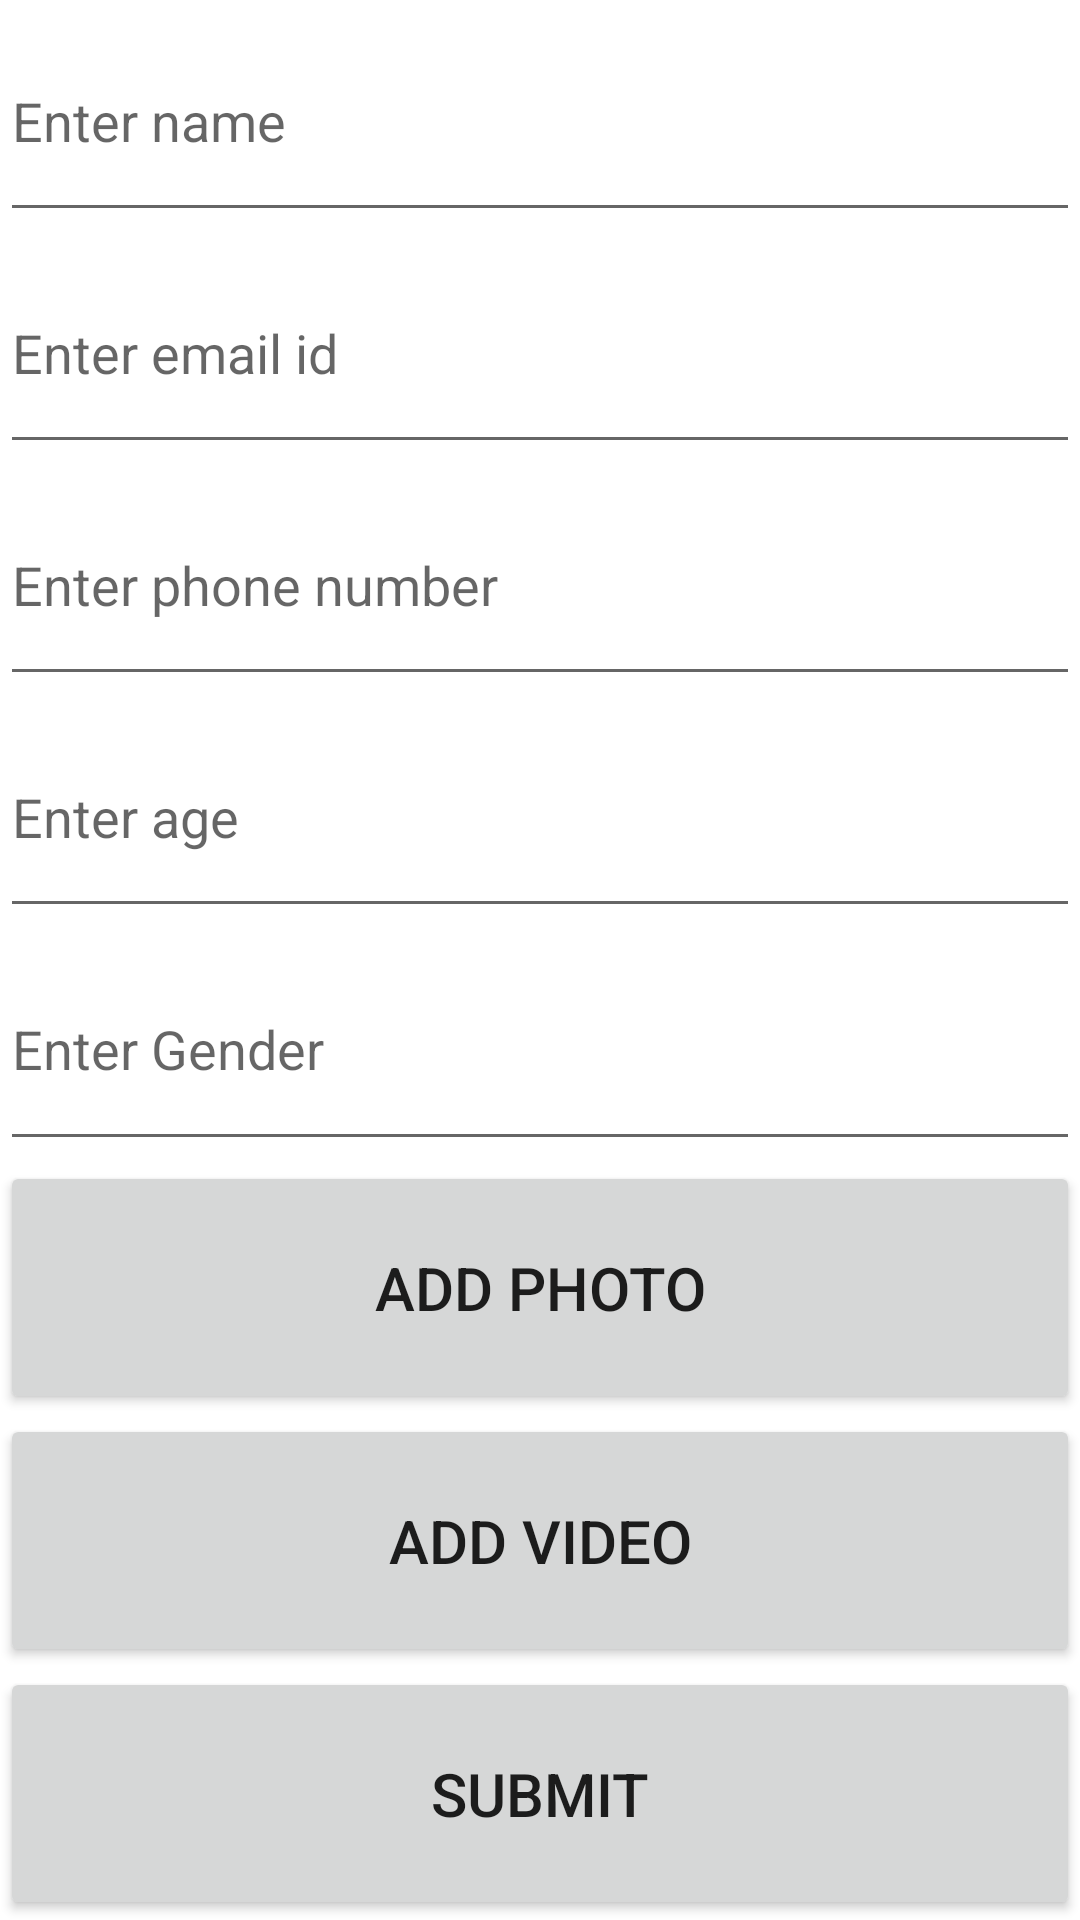

Reconstruct the res/layout file that produces this screen, plus the resources it refers to.
<!-- AndroidManifest.xml: application theme Theme.UserDataApp -->
<!-- res/layout/activity_main.xml -->
<?xml version="1.0" encoding="utf-8"?>
<LinearLayout xmlns:android="http://schemas.android.com/apk/res/android"
    xmlns:app="http://schemas.android.com/apk/res-auto"
    xmlns:tools="http://schemas.android.com/tools"
    android:layout_width="match_parent"
    android:layout_height="match_parent"
    android:orientation="vertical"
    tools:context=".MainActivity">


    <EditText
        android:id="@+id/name"
        android:layout_width="match_parent"
        android:layout_height="wrap_content"
        android:hint="Enter name"
        android:layout_weight="1"
        android:inputType="text"

        />
    <EditText
        android:id="@+id/email"
        android:layout_width="match_parent"
        android:layout_height="wrap_content"
        android:hint="Enter email id"
        android:layout_weight="1"
        android:inputType="textEmailAddress"
        />

    <EditText
        android:id="@+id/phno"
        android:layout_width="match_parent"
        android:layout_height="wrap_content"
        android:hint="Enter phone number"
        android:inputType="number"
        android:layout_weight="1"
        />
    <EditText
        android:id="@+id/age"
        android:layout_width="match_parent"
        android:layout_height="wrap_content"
        android:hint="Enter age"
        android:inputType="number"
        android:layout_weight="1"
        />

    <EditText
        android:id="@+id/gender"
        android:layout_width="match_parent"
        android:layout_height="wrap_content"
        android:hint="Enter Gender"
        android:inputType="text"
        android:layout_weight="1"
        />
    <Button
        android:id="@+id/addphoto"
        android:layout_width="match_parent"
        android:layout_height="wrap_content"
        android:layout_weight="1"
        android:text="Add Photo"
        android:textSize="20sp"
        />
    <Button
        android:id="@+id/addvideo"
        android:layout_width="match_parent"
        android:layout_height="wrap_content"
        android:layout_weight="1"
        android:text="Add Video"
        android:textSize="20sp"
        />
    <Button
        android:id="@+id/onSubmit"
        android:layout_width="match_parent"
        android:layout_height="wrap_content"
        android:layout_weight="1"
        android:text="Submit"
        android:textSize="20sp"
        />
</LinearLayout>
<!-- resources referenced by this layout -->
<resources>
  <style name="Theme.UserDataApp" parent="Theme.MaterialComponents.DayNight.DarkActionBar">
          
          <item name="colorPrimary">@color/purple_500</item>
          <item name="colorPrimaryVariant">@color/purple_700</item>
          <item name="colorOnPrimary">@color/white</item>
          
          <item name="colorSecondary">@color/teal_200</item>
          <item name="colorSecondaryVariant">@color/teal_700</item>
          <item name="colorOnSecondary">@color/black</item>
          
          <item name="android:statusBarColor" tools:targetApi="l">?attr/colorPrimaryVariant</item>
          
      </style>
  <!-- not gathered from this repository: default colours our renderer supplied (Android Studio template values) -->
  <color name="purple_500">#FF6200EE</color>
  <color name="purple_700">#FF3700B3</color>
  <color name="teal_200">#FF03DAC5</color>
  <color name="teal_700">#FF018786</color>
  <color name="black">#FF000000</color>
  <color name="white">#FFFFFFFF</color>
</resources>
